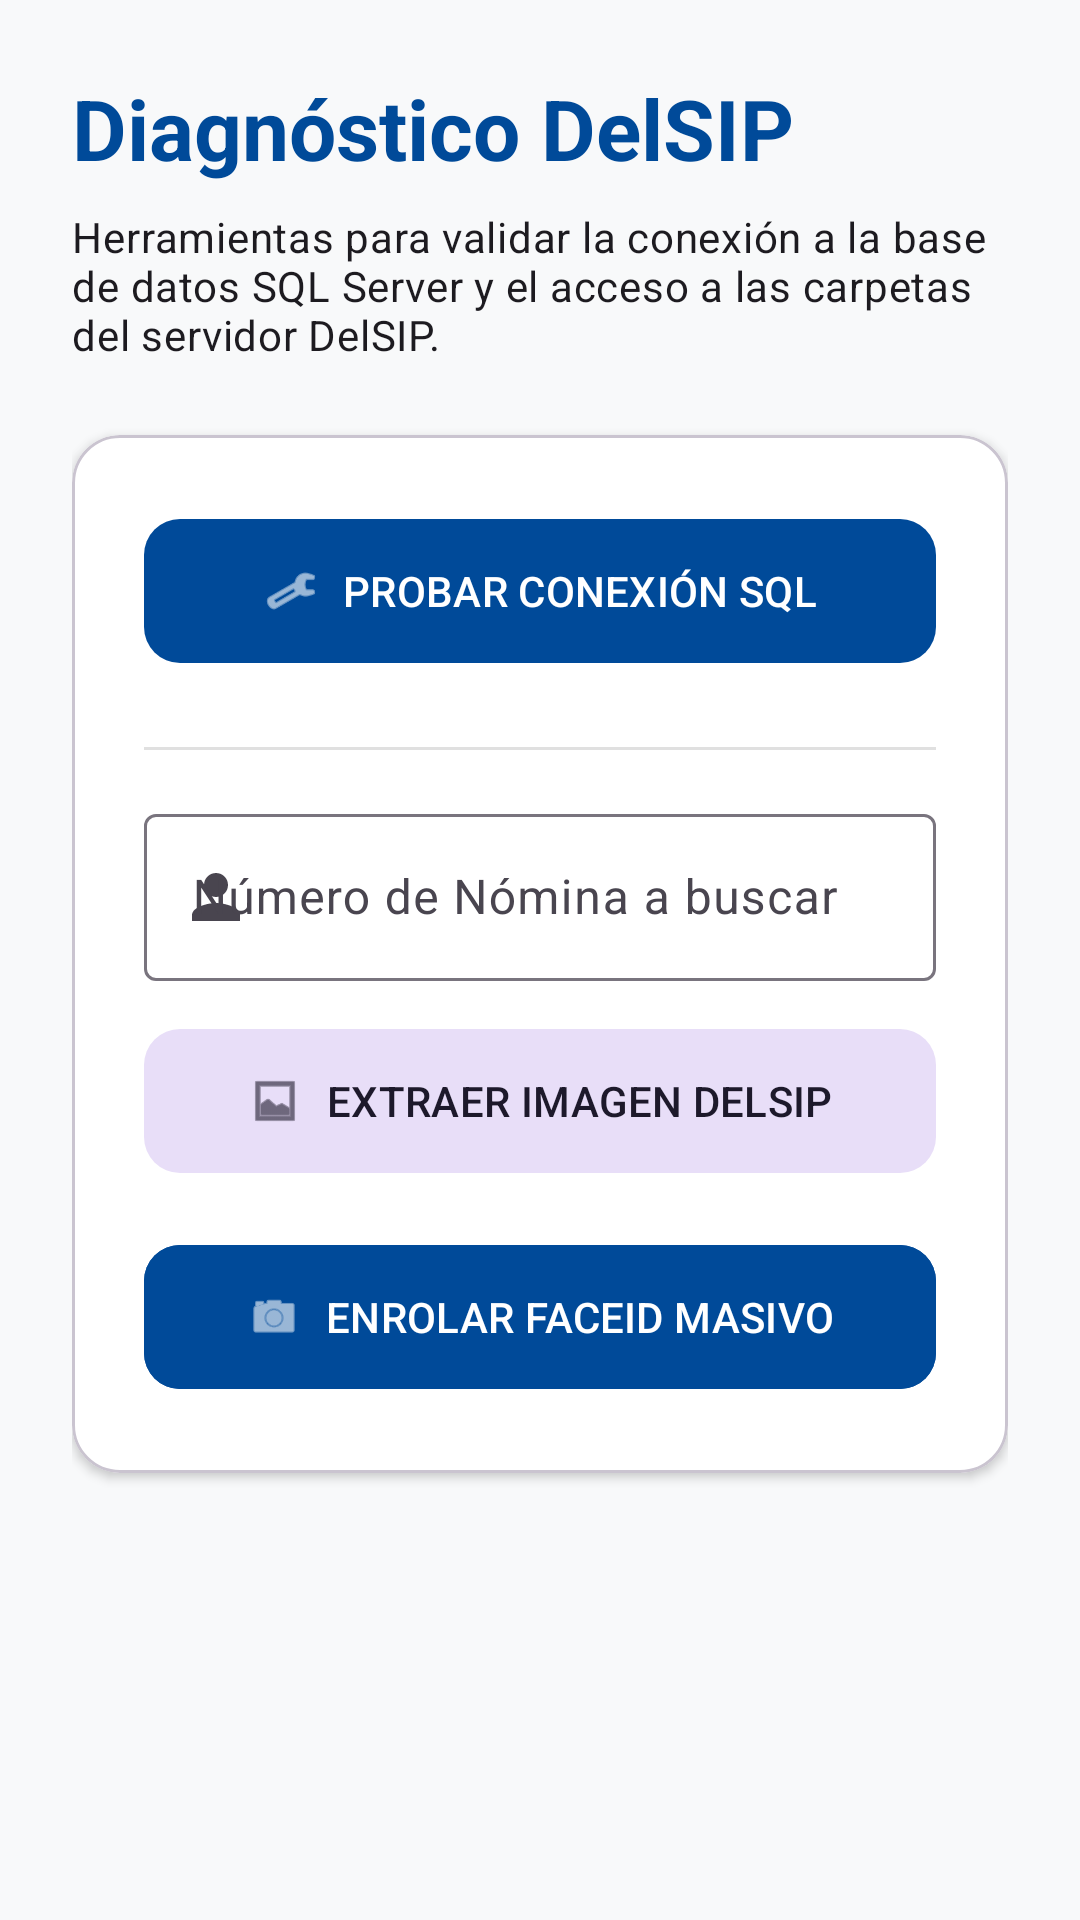

The Android layout XML behind this screen, and the referenced resources:
<!-- AndroidManifest.xml: application theme Theme.Deviceappend -->
<!-- res/layout/fragment_delsip_test.xml -->
<?xml version="1.0" encoding="utf-8"?>

<LinearLayout xmlns:android="http://schemas.android.com/apk/res/android"
    xmlns:app="http://schemas.android.com/apk/res-auto"
    android:layout_width="match_parent"
    android:layout_height="match_parent"
    android:orientation="vertical"
    android:background="@color/background"
    android:padding="24dp">

    <TextView
        android:layout_width="wrap_content"
        android:layout_height="wrap_content"
        android:text="Diagnóstico DelSIP"
        android:textAppearance="?attr/textAppearanceHeadlineMedium"
        android:textColor="@color/primary"
        android:textStyle="bold"
        android:layout_marginBottom="8dp" />

    <TextView
        android:layout_width="wrap_content"
        android:layout_height="wrap_content"
        android:text="Herramientas para validar la conexión a la base de datos SQL Server y el acceso a las carpetas del servidor DelSIP."
        android:textAppearance="?attr/textAppearanceBodyMedium"
        android:layout_marginBottom="24dp" />

    <com.google.android.material.card.MaterialCardView
        android:layout_width="match_parent"
        android:layout_height="wrap_content"
        app:cardCornerRadius="16dp"
        app:cardElevation="2dp"
        app:cardBackgroundColor="@android:color/white">

        <LinearLayout
            android:layout_width="match_parent"
            android:layout_height="wrap_content"
            android:orientation="vertical"
            android:padding="24dp">

            <com.google.android.material.button.MaterialButton
                android:id="@+id/btnTestDb"
                android:layout_width="match_parent"
                android:layout_height="56dp"
                android:text="PROBAR CONEXIÓN SQL"
                app:icon="@android:drawable/ic_menu_manage"
                app:iconGravity="textStart"
                app:cornerRadius="12dp"
                android:layout_marginBottom="24dp" />

            <View
                android:layout_width="match_parent"
                android:layout_height="1dp"
                android:background="#E0E0E0"
                android:layout_marginBottom="16dp"/>

            <com.google.android.material.textfield.TextInputLayout
                style="@style/Widget.Material3.TextInputLayout.OutlinedBox"
                android:layout_width="match_parent"
                android:layout_height="wrap_content"
                android:hint="Número de Nómina a buscar"
                app:startIconDrawable="@drawable/ic_user"
                android:layout_marginBottom="12dp">

                <com.google.android.material.textfield.TextInputEditText
                    android:id="@+id/etNominaTest"
                    android:layout_width="match_parent"
                    android:layout_height="wrap_content"
                    android:inputType="text" />
            </com.google.android.material.textfield.TextInputLayout>

            <com.google.android.material.button.MaterialButton
                android:id="@+id/btnTestFolders"
                style="@style/Widget.Material3.Button.TonalButton"
                android:layout_width="match_parent"
                android:layout_height="56dp"
                android:text="EXTRAER IMAGEN DELSIP"
                app:icon="@android:drawable/ic_menu_gallery"
                app:iconGravity="textStart"
                app:cornerRadius="12dp"
                android:layout_marginBottom="16dp"/>

            <com.google.android.material.button.MaterialButton
                android:id="@+id/btnFaceIdEnroll"
                android:layout_width="match_parent"
                android:layout_height="56dp"
                android:text="ENROLAR FACEID MASIVO"
                app:icon="@android:drawable/ic_menu_camera"
                app:iconGravity="textStart"
                app:cornerRadius="12dp"
                android:backgroundTint="@color/primary"
                android:textColor="@android:color/white"/>

            <ImageView
                android:id="@+id/ivTestImage"
                android:layout_width="match_parent"
                android:layout_height="200dp"
                android:layout_marginTop="16dp"
                android:scaleType="fitCenter"
                android:visibility="gone" />

        </LinearLayout>
    </com.google.android.material.card.MaterialCardView>
</LinearLayout>
<!-- resources referenced by this layout -->
<resources>
  <color name="background">#F8F9FA</color>
  <color name="primary">#004A99</color>
  <!-- drawable ic_user (drawable) -->
  <vector xmlns:android="http://schemas.android.com/apk/res/android"
      android:width="24dp"
      android:height="24dp"
      android:viewportWidth="24"
      android:viewportHeight="24">
      <path
          android:fillColor="#808080"
          android:pathData="M12,12c2.21,0 4,-1.79 4,-4s-1.79,-4 -4,-4 -4,1.79 -4,4 1.79,4 4,4zM12,14c-2.67,0 -8,1.34 -8,4v2h16v-2c0,-2.66 -5.33,-4 -8,-4z"/>
  </vector>
  <style name="Theme.Deviceappend" parent="Theme.Material3.DayNight.NoActionBar">
          <item name="colorPrimary">@color/primary</item>
          <item name="colorPrimaryVariant">@color/primary_variant</item>
          <item name="colorSecondary">@color/secondary</item>
          <item name="android:windowBackground">@color/background</item>
          <item name="android:statusBarColor">@color/primary_variant</item>
      </style>
  <color name="primary_variant">#003366</color>
  <color name="secondary">#FFC107</color>
</resources>
